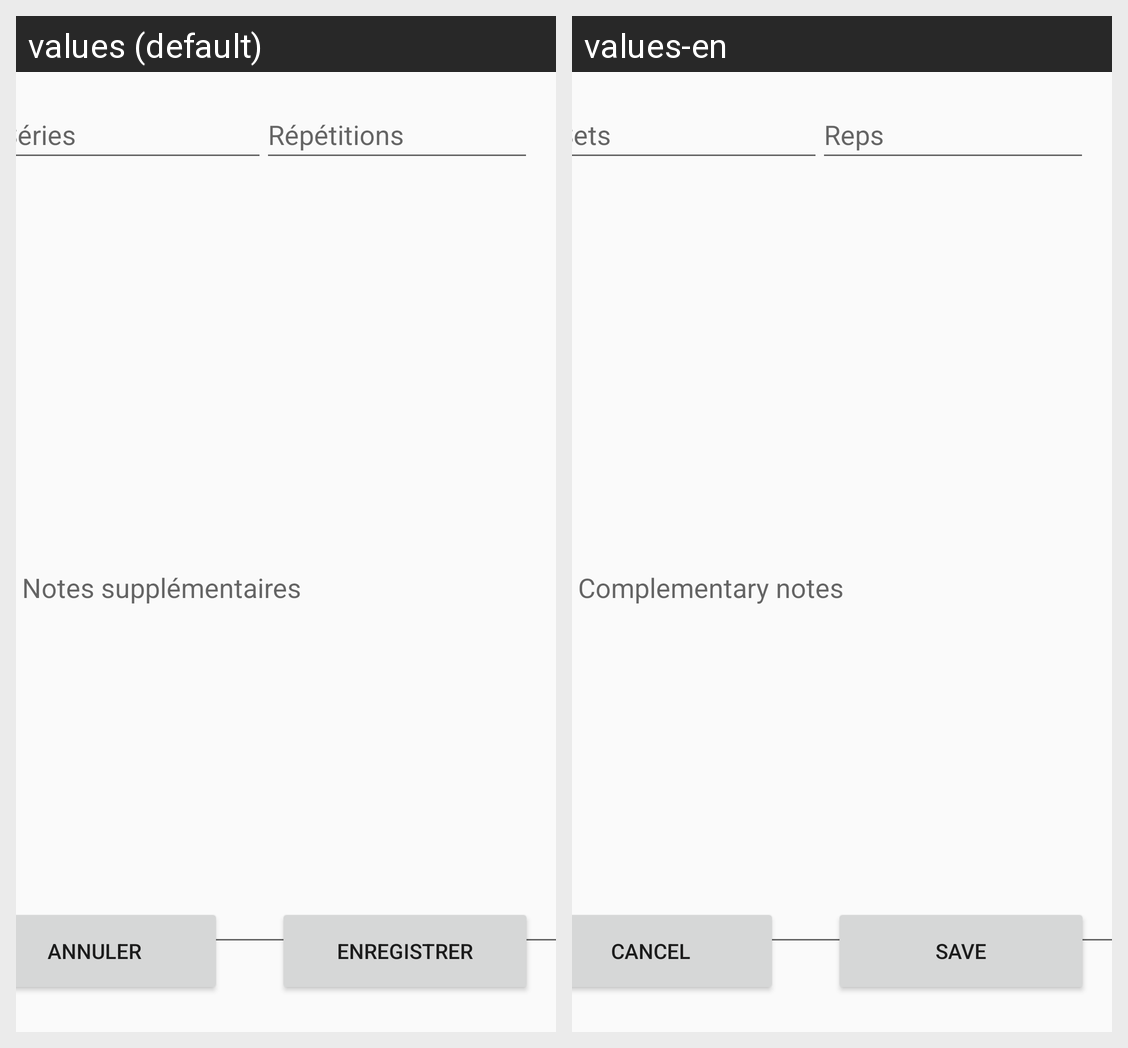

This grid shows one Android layout under two languages. Give, for every string resource on the screen, its name, the default text and each shown locale's text.
Android screen res/layout/exercice_parametres.xml rendered under 2 locales, left to right: values (default), values-en. Device: Nexus 5 (rendered at 1080×1920; each locale shown at half size, 540×960, under a caption strip naming it); theme Theme.Aqw.
Strings drawn on this screen, with the default value and each locale's value (text and hints the layout hard-codes, and strings that could not be matched under every locale, appear in the picture but are not listed):

series
  values: Séries
  values-en: Sets

repetitions
  values: Répétitions
  values-en: Reps

notes
  values: Notes supplémentaires
  values-en: Complementary notes

enregistrer
  values: Enregistrer
  values-en: Save

annuler
  values: Annuler
  values-en: Cancel
